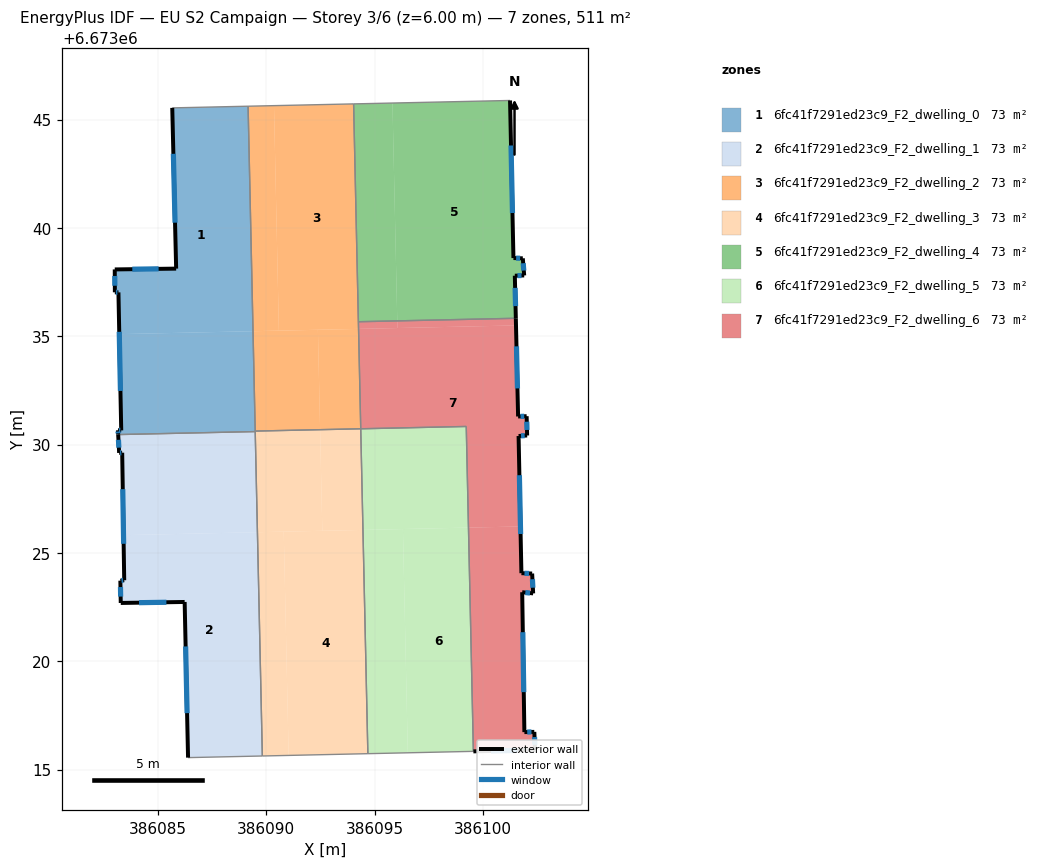
=== STOREY PLAN SPEC (per zone: floor XY polygon, exterior-wall plan segments, windows/doors) ===
zone 1: 6fc41f7291ed23c9_F2_dwelling_0  (73.1 m²)
  floor: (386089.16, 6673045.62) (386089.39, 6673035.23) (386083.22, 6673035.10) (386083.18, 6673037.03) (386083.01, 6673037.03) (386083.01, 6673038.09) (386085.84, 6673038.12) (386085.66, 6673045.54)
  floor: (386089.39, 6673035.23) (386089.49, 6673030.60) (386083.16, 6673030.46) (386083.15, 6673030.66) (386083.31, 6673030.66) (386083.22, 6673035.10)
  exterior wall: (386083.18, 6673037.03) – (386083.31, 6673030.66)  [6.4 m]
    window: (386083.21, 6673035.21) – (386083.27, 6673032.48)  [3.5 m²]
  exterior wall: (386083.01, 6673037.03) – (386083.18, 6673037.03)  [0.2 m]
    window: (386083.06, 6673037.03) – (386083.13, 6673037.03)  [0.1 m²]
  exterior wall: (386083.01, 6673038.09) – (386083.01, 6673037.03)  [1.1 m]
    window: (386083.01, 6673037.78) – (386083.01, 6673037.33)  [0.6 m²]
  exterior wall: (386085.84, 6673038.12) – (386083.01, 6673038.09)  [2.8 m]
    window: (386085.03, 6673038.11) – (386083.82, 6673038.10)  [1.6 m²]
  exterior wall: (386085.66, 6673045.54) – (386085.84, 6673038.12)  [7.4 m]
    window: (386085.71, 6673043.42) – (386085.79, 6673040.24)  [4.1 m²]
  exterior wall: (386083.15, 6673030.66) – (386083.16, 6673030.46)  [0.2 m]
    window: (386083.16, 6673030.61) – (386083.16, 6673030.52)  [0.1 m²]
  exterior wall: (386083.31, 6673030.66) – (386083.15, 6673030.66)  [0.2 m]
    window: (386083.26, 6673030.66) – (386083.20, 6673030.66)  [0.1 m²]
  interior walls: 4
zone 2: 6fc41f7291ed23c9_F2_dwelling_1  (73.1 m²)
  floor: (386089.59, 6673025.96) (386089.82, 6673015.63) (386086.39, 6673015.55) (386086.23, 6673022.74) (386083.28, 6673022.69) (386083.27, 6673023.72) (386083.44, 6673023.74) (386083.41, 6673025.82)
  floor: (386089.49, 6673030.60) (386089.59, 6673025.96) (386083.41, 6673025.82) (386083.35, 6673029.63) (386083.21, 6673029.62) (386083.16, 6673030.46)
  exterior wall: (386083.44, 6673023.74) – (386083.27, 6673023.72)  [0.2 m]
    window: (386083.39, 6673023.74) – (386083.32, 6673023.73)  [0.1 m²]
  exterior wall: (386083.35, 6673029.63) – (386083.44, 6673023.74)  [5.9 m]
    window: (386083.38, 6673027.94) – (386083.42, 6673025.42)  [3.2 m²]
  exterior wall: (386083.21, 6673029.62) – (386083.35, 6673029.63)  [0.1 m]
    window: (386083.25, 6673029.62) – (386083.31, 6673029.62)  [0.1 m²]
  exterior wall: (386083.16, 6673030.46) – (386083.21, 6673029.62)  [0.8 m]
    window: (386083.18, 6673030.22) – (386083.20, 6673029.86)  [0.5 m²]
  exterior wall: (386086.23, 6673022.74) – (386086.39, 6673015.55)  [7.2 m]
    window: (386086.28, 6673020.69) – (386086.35, 6673017.61)  [4.0 m²]
  exterior wall: (386083.28, 6673022.69) – (386086.23, 6673022.74)  [2.9 m]
    window: (386084.13, 6673022.71) – (386085.39, 6673022.72)  [1.6 m²]
  exterior wall: (386083.27, 6673023.72) – (386083.28, 6673022.69)  [1.0 m]
    window: (386083.27, 6673023.43) – (386083.28, 6673022.99)  [0.6 m²]
  interior walls: 3
zone 3: 6fc41f7291ed23c9_F2_dwelling_2  (73.1 m²)
  floor: (386094.03, 6673045.73) (386094.26, 6673035.34) (386090.58, 6673035.26) (386090.36, 6673045.64)
  floor: (386090.36, 6673045.64) (386090.58, 6673035.26) (386089.39, 6673035.23) (386089.16, 6673045.62)
  floor: (386092.38, 6673035.30) (386092.48, 6673030.69) (386089.49, 6673030.62) (386089.39, 6673035.23)
  floor: (386094.26, 6673035.34) (386094.36, 6673030.73) (386092.48, 6673030.69) (386092.38, 6673035.30)
  interior walls: 5
zone 4: 6fc41f7291ed23c9_F2_dwelling_3  (73.1 m²)
  floor: (386094.46, 6673026.06) (386094.69, 6673015.74) (386091.03, 6673015.66) (386090.81, 6673025.98)
  floor: (386090.81, 6673025.98) (386091.03, 6673015.66) (386089.82, 6673015.63) (386089.59, 6673025.96)
  floor: (386092.48, 6673030.69) (386092.59, 6673026.02) (386089.59, 6673025.96) (386089.49, 6673030.62)
  floor: (386094.36, 6673030.73) (386094.46, 6673026.06) (386092.59, 6673026.02) (386092.48, 6673030.69)
  interior walls: 5
zone 5: 6fc41f7291ed23c9_F2_dwelling_4  (73.1 m²)
  floor: (386101.25, 6673045.88) (386101.41, 6673038.61) (386101.84, 6673038.60) (386101.90, 6673037.81) (386101.47, 6673037.80) (386101.52, 6673035.83) (386096.05, 6673035.71) (386095.83, 6673045.76)
  floor: (386095.83, 6673045.76) (386096.05, 6673035.71) (386094.25, 6673035.67) (386094.03, 6673045.73)
  exterior wall: (386101.52, 6673035.83) – (386101.47, 6673037.80)  [2.0 m]
    window: (386101.50, 6673036.39) – (386101.49, 6673037.23)  [1.1 m²]
  exterior wall: (386101.41, 6673038.61) – (386101.25, 6673045.88)  [7.3 m]
    window: (386101.36, 6673040.69) – (386101.30, 6673043.81)  [4.0 m²]
  exterior wall: (386101.84, 6673038.60) – (386101.41, 6673038.61)  [0.4 m]
    window: (386101.72, 6673038.60) – (386101.53, 6673038.61)  [0.2 m²]
  exterior wall: (386101.90, 6673037.81) – (386101.84, 6673038.60)  [0.8 m]
    window: (386101.89, 6673038.03) – (386101.86, 6673038.37)  [0.4 m²]
  exterior wall: (386101.47, 6673037.80) – (386101.90, 6673037.81)  [0.4 m]
    window: (386101.60, 6673037.80) – (386101.78, 6673037.80)  [0.2 m²]
  interior walls: 3
zone 6: 6fc41f7291ed23c9_F2_dwelling_5  (73.1 m²)
  floor: (386099.33, 6673026.17) (386099.56, 6673015.84) (386096.53, 6673015.78) (386096.31, 6673026.10)
  floor: (386096.31, 6673026.10) (386096.53, 6673015.78) (386094.69, 6673015.74) (386094.46, 6673026.06)
  floor: (386099.23, 6673030.84) (386099.33, 6673026.17) (386094.46, 6673026.06) (386094.36, 6673030.73)
  interior walls: 4
zone 7: 6fc41f7291ed23c9_F2_dwelling_6  (73.1 m²)
  floor: (386101.53, 6673035.50) (386101.62, 6673031.30) (386102.02, 6673031.31) (386102.04, 6673030.42) (386101.65, 6673030.40) (386101.73, 6673026.22) (386099.33, 6673026.17) (386099.23, 6673030.84) (386094.36, 6673030.73) (386094.26, 6673035.34)
  floor: (386101.73, 6673026.22) (386101.78, 6673024.07) (386102.27, 6673024.05) (386102.32, 6673023.13) (386101.81, 6673023.19) (386101.91, 6673016.73) (386102.37, 6673016.74) (386102.41, 6673015.91) (386099.56, 6673015.84) (386099.33, 6673026.17)
  floor: (386101.52, 6673035.83) (386101.53, 6673035.50) (386096.05, 6673035.38) (386096.05, 6673035.71)
  floor: (386096.05, 6673035.71) (386096.05, 6673035.38) (386094.26, 6673035.34) (386094.25, 6673035.67)
  exterior wall: (386102.04, 6673030.42) – (386102.02, 6673031.31)  [0.9 m]
    window: (386102.03, 6673030.68) – (386102.02, 6673031.06)  [0.5 m²]
  exterior wall: (386101.65, 6673030.40) – (386102.04, 6673030.42)  [0.4 m]
    window: (386101.76, 6673030.40) – (386101.93, 6673030.41)  [0.2 m²]
  exterior wall: (386101.78, 6673024.07) – (386101.65, 6673030.40)  [6.3 m]
    window: (386101.74, 6673025.87) – (386101.68, 6673028.59)  [3.5 m²]
  exterior wall: (386102.27, 6673024.05) – (386101.78, 6673024.07)  [0.5 m]
    window: (386102.13, 6673024.05) – (386101.92, 6673024.06)  [0.3 m²]
  exterior wall: (386102.32, 6673023.13) – (386102.27, 6673024.05)  [0.9 m]
    window: (386102.30, 6673023.40) – (386102.28, 6673023.79)  [0.5 m²]
  exterior wall: (386101.81, 6673023.19) – (386102.32, 6673023.13)  [0.5 m]
    window: (386101.96, 6673023.17) – (386102.17, 6673023.15)  [0.3 m²]
  exterior wall: (386101.91, 6673016.73) – (386101.81, 6673023.19)  [6.5 m]
    window: (386101.88, 6673018.58) – (386101.84, 6673021.34)  [3.6 m²]
  exterior wall: (386102.37, 6673016.74) – (386101.91, 6673016.73)  [0.5 m]
    window: (386102.24, 6673016.74) – (386102.04, 6673016.73)  [0.3 m²]
  exterior wall: (386102.41, 6673015.91) – (386102.37, 6673016.74)  [0.8 m]
    window: (386102.40, 6673016.14) – (386102.38, 6673016.50)  [0.5 m²]
  exterior wall: (386099.56, 6673015.84) – (386102.41, 6673015.91)  [2.9 m]
    window: (386100.37, 6673015.86) – (386101.59, 6673015.89)  [1.6 m²]
  exterior wall: (386101.62, 6673031.30) – (386101.52, 6673035.83)  [4.5 m]
    window: (386101.59, 6673032.59) – (386101.55, 6673034.54)  [2.5 m²]
  exterior wall: (386102.02, 6673031.31) – (386101.62, 6673031.30)  [0.4 m]
    window: (386101.90, 6673031.31) – (386101.74, 6673031.30)  [0.2 m²]
  interior walls: 4

=== DERIVED (storey summary) ===
Building: EU S2 Campaign
Storey: 3 of 6  (floor level z = 6.00 m)
Storey gross floor area: 511.4 m²
Zones on this storey: 7
  - 6fc41f7291ed23c9_F2_dwelling_0: floor 73.1 m²; exterior wall 18.2 m (54.6 m²); 7 window(s) 10.0 m²; WWR 18.4%
  - 6fc41f7291ed23c9_F2_dwelling_1: floor 73.1 m²; exterior wall 18.2 m (54.6 m²); 7 window(s) 10.0 m²; WWR 18.4%
  - 6fc41f7291ed23c9_F2_dwelling_2: floor 73.1 m²
  - 6fc41f7291ed23c9_F2_dwelling_3: floor 73.1 m²
  - 6fc41f7291ed23c9_F2_dwelling_4: floor 73.1 m²; exterior wall 10.9 m (32.7 m²); 5 window(s) 6.0 m²; WWR 18.4%
  - 6fc41f7291ed23c9_F2_dwelling_5: floor 73.1 m²
  - 6fc41f7291ed23c9_F2_dwelling_6: floor 73.1 m²; exterior wall 25.1 m (75.2 m²); 12 window(s) 13.8 m²; WWR 18.4%
Zone adjacency (shared interzone walls):
  - 6fc41f7291ed23c9_F2_dwelling_0 ↔ 6fc41f7291ed23c9_F2_dwelling_1
  - 6fc41f7291ed23c9_F2_dwelling_0 ↔ 6fc41f7291ed23c9_F2_dwelling_2
  - 6fc41f7291ed23c9_F2_dwelling_0 ↔ 6fc41f7291ed23c9_F2_dwelling_3
  - 6fc41f7291ed23c9_F2_dwelling_1 ↔ 6fc41f7291ed23c9_F2_dwelling_3
  - 6fc41f7291ed23c9_F2_dwelling_2 ↔ 6fc41f7291ed23c9_F2_dwelling_3
  - 6fc41f7291ed23c9_F2_dwelling_2 ↔ 6fc41f7291ed23c9_F2_dwelling_4
  - 6fc41f7291ed23c9_F2_dwelling_2 ↔ 6fc41f7291ed23c9_F2_dwelling_6
  - 6fc41f7291ed23c9_F2_dwelling_3 ↔ 6fc41f7291ed23c9_F2_dwelling_5
  - 6fc41f7291ed23c9_F2_dwelling_4 ↔ 6fc41f7291ed23c9_F2_dwelling_6
  - 6fc41f7291ed23c9_F2_dwelling_5 ↔ 6fc41f7291ed23c9_F2_dwelling_6